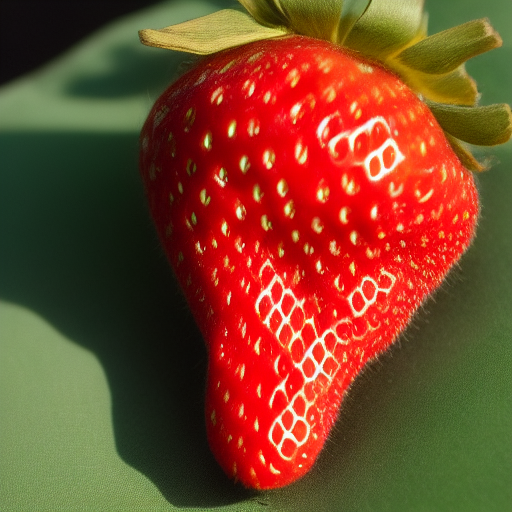
Generation parameters embedded in this image by AUTOMATIC1111 Stable Diffusion web UI or a fork of it (Forge, ...) (PNG 'parameters' text chunk):
damaged strawberry  <lora:fresaoutofclass:1>, with bite 
Steps: 20, Sampler: Euler a, CFG scale: 7, Seed: 2486518042, Size: 512x512, Model hash: 6ce0161689, Model: v1-5-pruned-emaonly, Lora hashes: "fresaoutofclass: 55dc4298e538", Version: v1.3.2